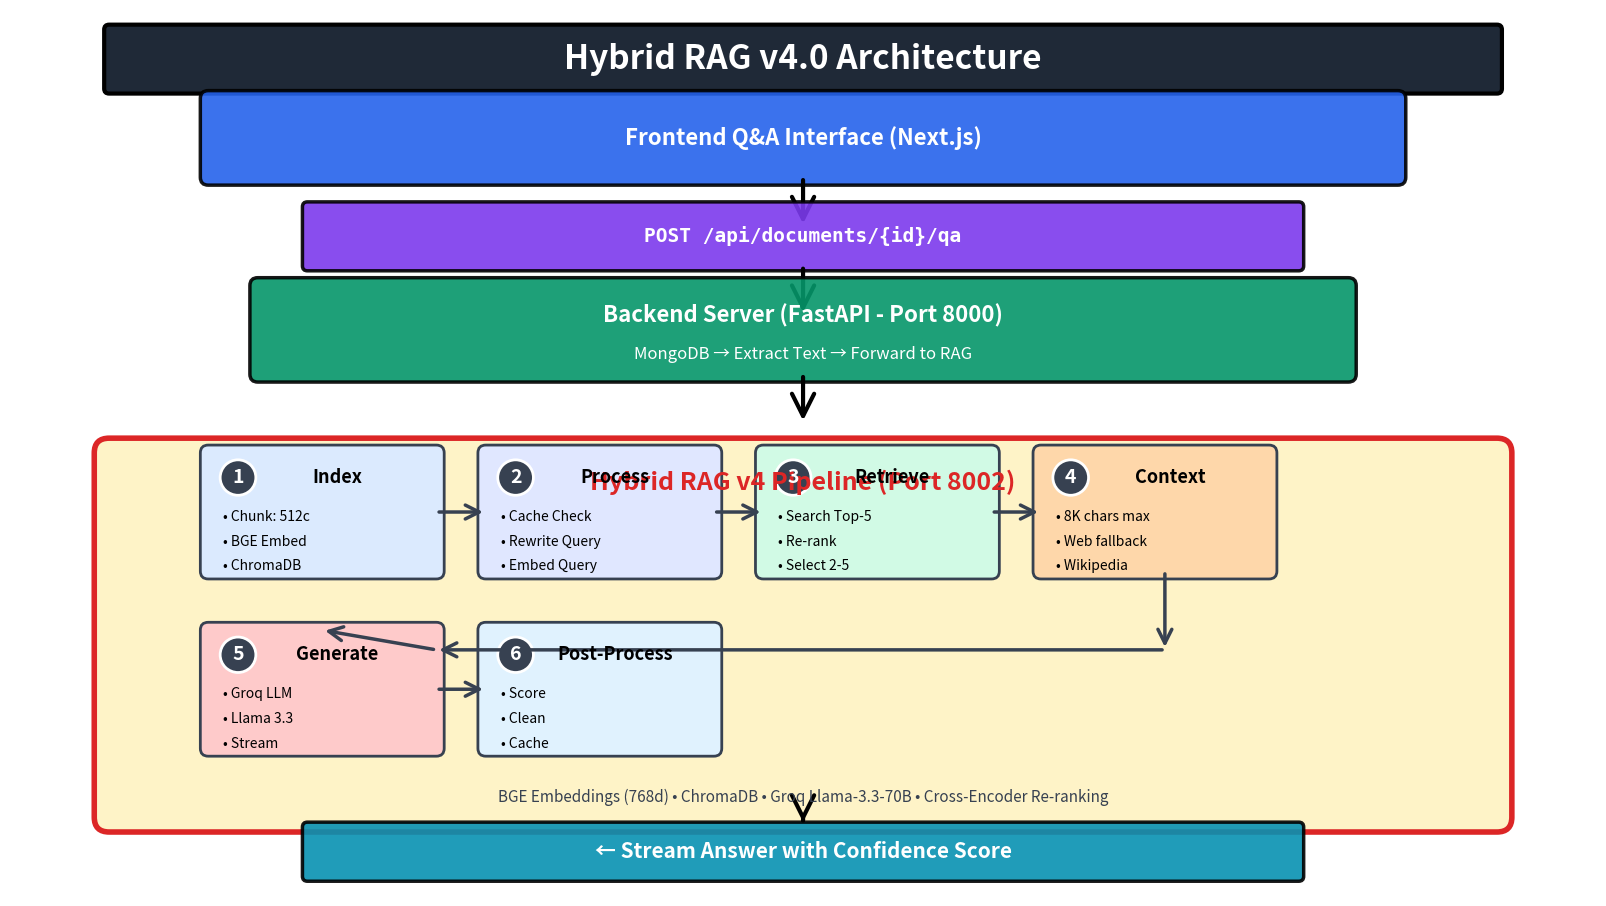

The matplotlib source for this figure: (Note: this script raises an exception after producing the figure.)
#!/usr/bin/env python3
"""
Generate Concise RAG Architecture Diagram for PowerPoint
"""

import matplotlib.pyplot as plt
import matplotlib.patches as patches
from matplotlib.patches import FancyBboxPatch, FancyArrowPatch

# Set up the figure - 16:9 aspect ratio for PPT
fig, ax = plt.subplots(1, 1, figsize=(16, 9))
ax.set_xlim(0, 16)
ax.set_ylim(0, 9)
ax.axis('off')

# Colors - High contrast for PPT
color_frontend = '#2563EB'  # Strong Blue
color_api = '#7C3AED'       # Strong Purple
color_backend = '#059669'   # Strong Green
color_rag = '#DC2626'       # Strong Red
color_output = '#0891B2'    # Strong Cyan

# Title
title_box = FancyBboxPatch((1, 8.2), 14, 0.6,
                           boxstyle="round,pad=0.05",
                           facecolor='#1F2937',
                           edgecolor='black',
                           linewidth=3)
ax.add_patch(title_box)
ax.text(8, 8.5, 'Hybrid RAG v4.0 Architecture',
        ha='center', va='center', fontsize=24, fontweight='bold', color='white')

# 1. Frontend
y = 7.3
frontend_box = FancyBboxPatch((2, y), 12, 0.8,
                              boxstyle="round,pad=0.08",
                              facecolor=color_frontend,
                              edgecolor='black',
                              linewidth=2.5,
                              alpha=0.9)
ax.add_patch(frontend_box)
ax.text(8, y + 0.4, 'Frontend Q&A Interface (Next.js)',
        ha='center', va='center', fontsize=16, fontweight='bold', color='white')

# Arrow
arrow1 = FancyArrowPatch((8, y), (8, y - 0.5),
                         arrowstyle='->', mutation_scale=40,
                         linewidth=3, color='black')
ax.add_patch(arrow1)

# 2. API
y = 6.4
api_box = FancyBboxPatch((3, y), 10, 0.6,
                         boxstyle="round,pad=0.05",
                         facecolor=color_api,
                         edgecolor='black',
                         linewidth=2.5,
                         alpha=0.9)
ax.add_patch(api_box)
ax.text(8, y + 0.3, 'POST /api/documents/{id}/qa',
        ha='center', va='center', fontsize=14, fontweight='bold',
        color='white', family='monospace')

# Arrow
arrow2 = FancyArrowPatch((8, y), (8, y - 0.5),
                         arrowstyle='->', mutation_scale=40,
                         linewidth=3, color='black')
ax.add_patch(arrow2)

# 3. Backend
y = 5.3
backend_box = FancyBboxPatch((2.5, y), 11, 0.9,
                             boxstyle="round,pad=0.08",
                             facecolor=color_backend,
                             edgecolor='black',
                             linewidth=2.5,
                             alpha=0.9)
ax.add_patch(backend_box)
ax.text(8, y + 0.6, 'Backend Server (FastAPI - Port 8000)',
        ha='center', va='center', fontsize=16, fontweight='bold', color='white')
ax.text(8, y + 0.2, 'MongoDB → Extract Text → Forward to RAG',
        ha='center', va='center', fontsize=12, color='white', style='italic')

# Arrow
arrow3 = FancyArrowPatch((8, y), (8, y - 0.5),
                         arrowstyle='->', mutation_scale=40,
                         linewidth=3, color='black')
ax.add_patch(arrow3)

# 4. RAG Pipeline - Main Box
y_start = 0.8
rag_box = FancyBboxPatch((1, y_start), 14, 3.7,
                         boxstyle="round,pad=0.15",
                         facecolor='#FEF3C7',
                         edgecolor=color_rag,
                         linewidth=4)
ax.add_patch(rag_box)

# RAG Header
ax.text(8, 4.2, 'Hybrid RAG v4 Pipeline (Port 8002)',
        ha='center', va='center', fontsize=18, fontweight='bold', color=color_rag)

# RAG Stages - Side by Side
stages = [
    {
        'num': '1',
        'title': 'Index',
        'items': ['Chunk: 512c', 'BGE Embed', 'ChromaDB'],
        'x': 2,
        'color': '#DBEAFE'
    },
    {
        'num': '2',
        'title': 'Process',
        'items': ['Cache Check', 'Rewrite Query', 'Embed Query'],
        'x': 4.8,
        'color': '#E0E7FF'
    },
    {
        'num': '3',
        'title': 'Retrieve',
        'items': ['Search Top-5', 'Re-rank', 'Select 2-5'],
        'x': 7.6,
        'color': '#D1FAE5'
    },
    {
        'num': '4',
        'title': 'Context',
        'items': ['8K chars max', 'Web fallback', 'Wikipedia'],
        'x': 10.4,
        'color': '#FED7AA'
    },
    {
        'num': '5',
        'title': 'Generate',
        'items': ['Groq LLM', 'Llama 3.3', 'Stream'],
        'x': 2,
        'color': '#FECACA'
    },
    {
        'num': '6',
        'title': 'Post-Process',
        'items': ['Score', 'Clean', 'Cache'],
        'x': 4.8,
        'color': '#E0F2FE'
    }
]

# Draw stages
for idx, stage in enumerate(stages):
    y_pos = 3.3 if idx < 4 else 1.5
    x = stage['x']

    # Box
    box = FancyBboxPatch((x, y_pos), 2.3, 1.2,
                         boxstyle="round,pad=0.08",
                         facecolor=stage['color'],
                         edgecolor='#374151',
                         linewidth=2)
    ax.add_patch(box)

    # Number circle
    circle = plt.Circle((x + 0.3, y_pos + 0.95), 0.18,
                        facecolor='#374151', edgecolor='white', linewidth=2)
    ax.add_patch(circle)
    ax.text(x + 0.3, y_pos + 0.95, stage['num'],
            ha='center', va='center', fontsize=14, fontweight='bold', color='white')

    # Title
    ax.text(x + 1.3, y_pos + 0.95, stage['title'],
            ha='center', va='center', fontsize=13, fontweight='bold')

    # Items
    for i, item in enumerate(stage['items']):
        ax.text(x + 0.15, y_pos + 0.55 - i*0.25, f'• {item}',
                ha='left', va='center', fontsize=10)

# Arrows between stages (horizontal for top row)
for i in range(3):
    x_start = stages[i]['x'] + 2.3
    x_end = stages[i+1]['x']
    arrow = FancyArrowPatch((x_start, 3.9), (x_end, 3.9),
                           arrowstyle='->', mutation_scale=25,
                           linewidth=2.5, color='#374151')
    ax.add_patch(arrow)

# Arrow from stage 4 to 5 (down and left)
arrow_down = FancyArrowPatch((11.65, 3.3), (11.65, 2.5),
                            arrowstyle='->', mutation_scale=25,
                            linewidth=2.5, color='#374151')
ax.add_patch(arrow_down)
arrow_left = FancyArrowPatch((11.65, 2.5), (4.3, 2.5),
                            arrowstyle='->', mutation_scale=25,
                            linewidth=2.5, color='#374151')
ax.add_patch(arrow_left)
arrow_down2 = FancyArrowPatch((4.3, 2.5), (3.15, 2.7),
                             arrowstyle='->', mutation_scale=25,
                             linewidth=2.5, color='#374151')
ax.add_patch(arrow_down2)

# Arrow from stage 5 to 6
arrow56 = FancyArrowPatch((4.3, 2.1), (4.8, 2.1),
                         arrowstyle='->', mutation_scale=25,
                         linewidth=2.5, color='#374151')
ax.add_patch(arrow56)

# Tech labels at bottom of RAG box
ax.text(8, 1.0, 'BGE Embeddings (768d) • ChromaDB • Groq Llama-3.3-70B • Cross-Encoder Re-ranking',
        ha='center', va='center', fontsize=11, style='italic', color='#374151')

# 5. Output
y = 0.2
output_box = FancyBboxPatch((3, y), 10, 0.5,
                            boxstyle="round,pad=0.05",
                            facecolor=color_output,
                            edgecolor='black',
                            linewidth=2.5,
                            alpha=0.9)
ax.add_patch(output_box)
ax.text(8, y + 0.25, '← Stream Answer with Confidence Score',
        ha='center', va='center', fontsize=15, fontweight='bold', color='white')

# Arrow to output
arrow_out = FancyArrowPatch((8, 0.8), (8, 0.75),
                           arrowstyle='->', mutation_scale=40,
                           linewidth=3, color='black')
ax.add_patch(arrow_out)

plt.tight_layout(pad=0.5)
plt.savefig('/home/<user>/engunity-ai/RAG_Architecture_PPT.png',
            dpi=300,
            bbox_inches='tight',
            facecolor='white',
            edgecolor='none')
print("✅ PPT-ready diagram saved to: /home/<user>/engunity-ai/RAG_Architecture_PPT.png")
print("📊 Optimized for PowerPoint presentations (16:9 aspect ratio)")
